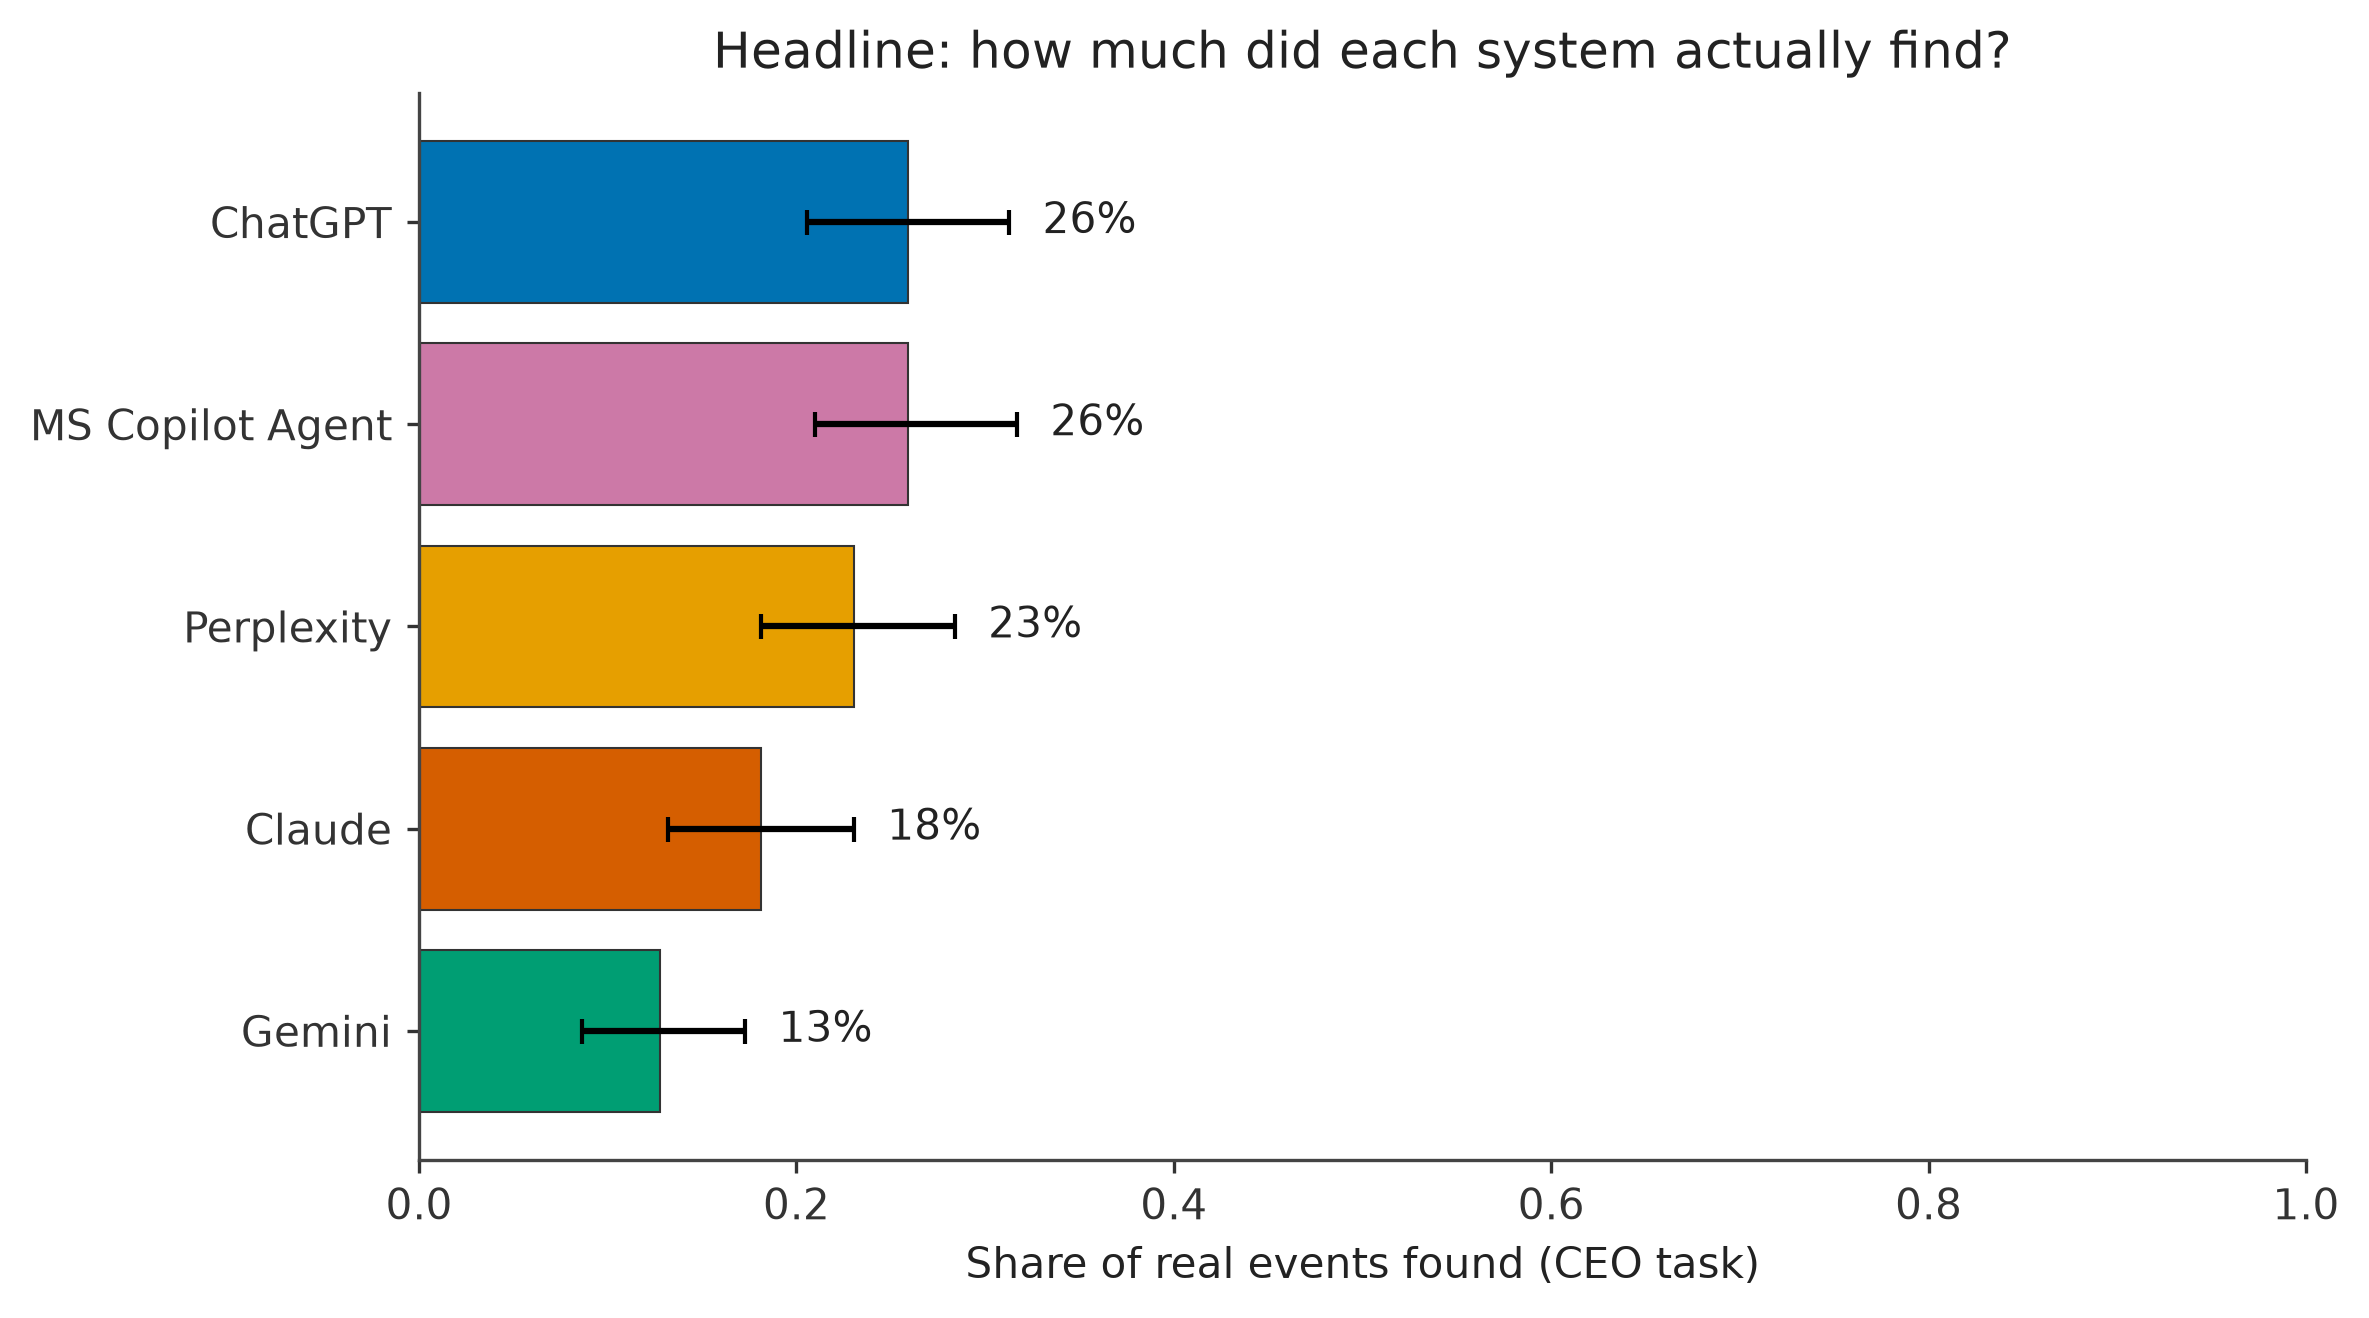

The table this chart was drawn from, first rows:
system, recall, ci_low, ci_high
ChatGPT, 0.2593, 0.2058, 0.3128
MS Copilot Agent, 0.2593, 0.2099, 0.3169
Perplexity, 0.2305, 0.1811, 0.284
Claude, 0.1811, 0.1317, 0.2305
Gemini, 0.1276, 0.08642, 0.1728
